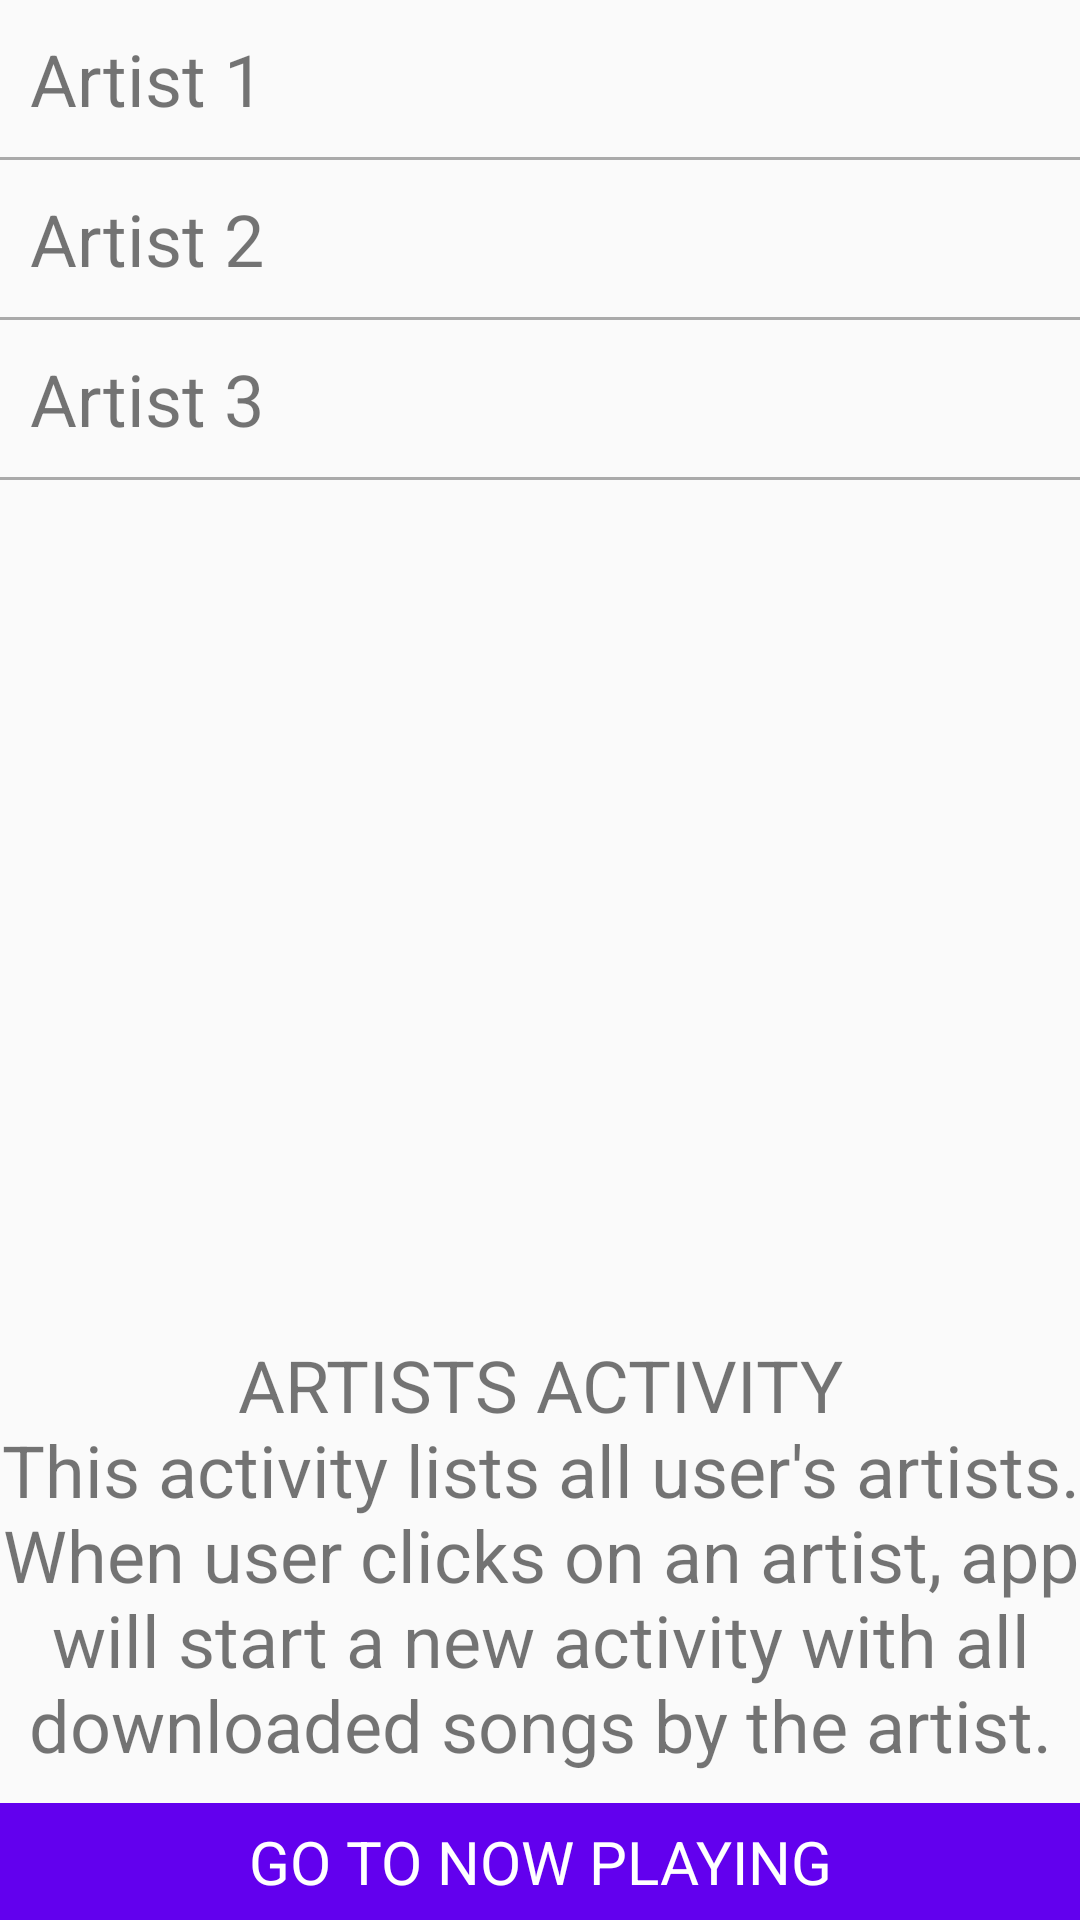

The Android layout XML behind this screen, and the referenced resources:
<!-- AndroidManifest.xml: application theme AppTheme -->
<!-- res/layout/activity_artists.xml -->
<?xml version="1.0" encoding="utf-8"?>
<RelativeLayout xmlns:android="http://schemas.android.com/apk/res/android"
    xmlns:tools="http://schemas.android.com/tools"
    android:layout_width="match_parent"
    android:layout_height="match_parent"
    tools:context="com.example.android.musictouch.AllSongs">

    <TextView
        android:layout_width="match_parent"
        android:layout_height="wrap_content"
        android:layout_above="@id/now_playing_nav"
        android:paddingBottom="10dp"
        android:paddingTop="10dp"
        android:text="@string/artists_activity_description"
        android:textAlignment="center"
        android:textSize="24sp" />

    <RelativeLayout
        android:id="@+id/now_playing_nav"
        android:layout_width="match_parent"
        android:layout_height="wrap_content"
        android:layout_alignParentBottom="true"
        android:background="@color/colorPrimary"
        android:padding="6dp">

        <TextView
            android:layout_width="match_parent"
            android:layout_height="wrap_content"
            android:layout_centerVertical="true"
            android:text="@string/now_playing_navigator"
            android:textAlignment="center"
            android:textColor="@android:color/white"
            android:textSize="20sp" />

        <ImageView
            android:layout_width="wrap_content"
            android:layout_height="wrap_content"
            android:layout_alignParentRight="true"
            android:src="@drawable/ic_keyboard_arrow_right_black_24dp" />

    </RelativeLayout>

    <LinearLayout
        android:layout_width="match_parent"
        android:layout_height="wrap_content"
        android:orientation="vertical">

        <TextView
            android:layout_width="match_parent"
            android:layout_height="wrap_content"
            android:padding="10dp"
            android:text="Artist 1"
            android:textSize="24sp" />

        <View
            android:layout_width="match_parent"
            android:layout_height="1dp"
            android:background="@android:color/darker_gray" />

        <TextView
            android:layout_width="match_parent"
            android:layout_height="wrap_content"
            android:padding="10dp"
            android:text="Artist 2"
            android:textSize="24sp" />

        <View
            android:layout_width="match_parent"
            android:layout_height="1dp"
            android:background="@android:color/darker_gray" />

        <TextView
            android:layout_width="match_parent"
            android:layout_height="wrap_content"
            android:padding="10dp"
            android:text="Artist 3"
            android:textSize="24sp" />

        <View
            android:layout_width="match_parent"
            android:layout_height="1dp"
            android:background="@android:color/darker_gray" />
    </LinearLayout>
</RelativeLayout>
<!-- resources referenced by this layout -->
<resources>
  <string name="artists_activity_description">ARTISTS ACTIVITY\nThis activity lists all user\'s artists. When user clicks on an artist, app will start a new activity with all downloaded songs by the artist.</string>
  <string name="now_playing_navigator">GO TO NOW PLAYING</string>
  <style name="AppTheme" parent="Theme.AppCompat.Light.DarkActionBar">
          
          <item name="colorPrimary">@color/colorPrimary</item>
          <item name="colorPrimaryDark">@color/colorPrimaryDark</item>
          <item name="colorAccent">@color/colorAccent</item>
      </style>
  <!-- not gathered from this repository: default colours our renderer supplied (Android Studio template values) -->
  <color name="colorPrimary">#FF6200EE</color>
  <color name="colorPrimaryDark">#FF3700B3</color>
  <color name="colorAccent">#FF03DAC5</color>
</resources>
